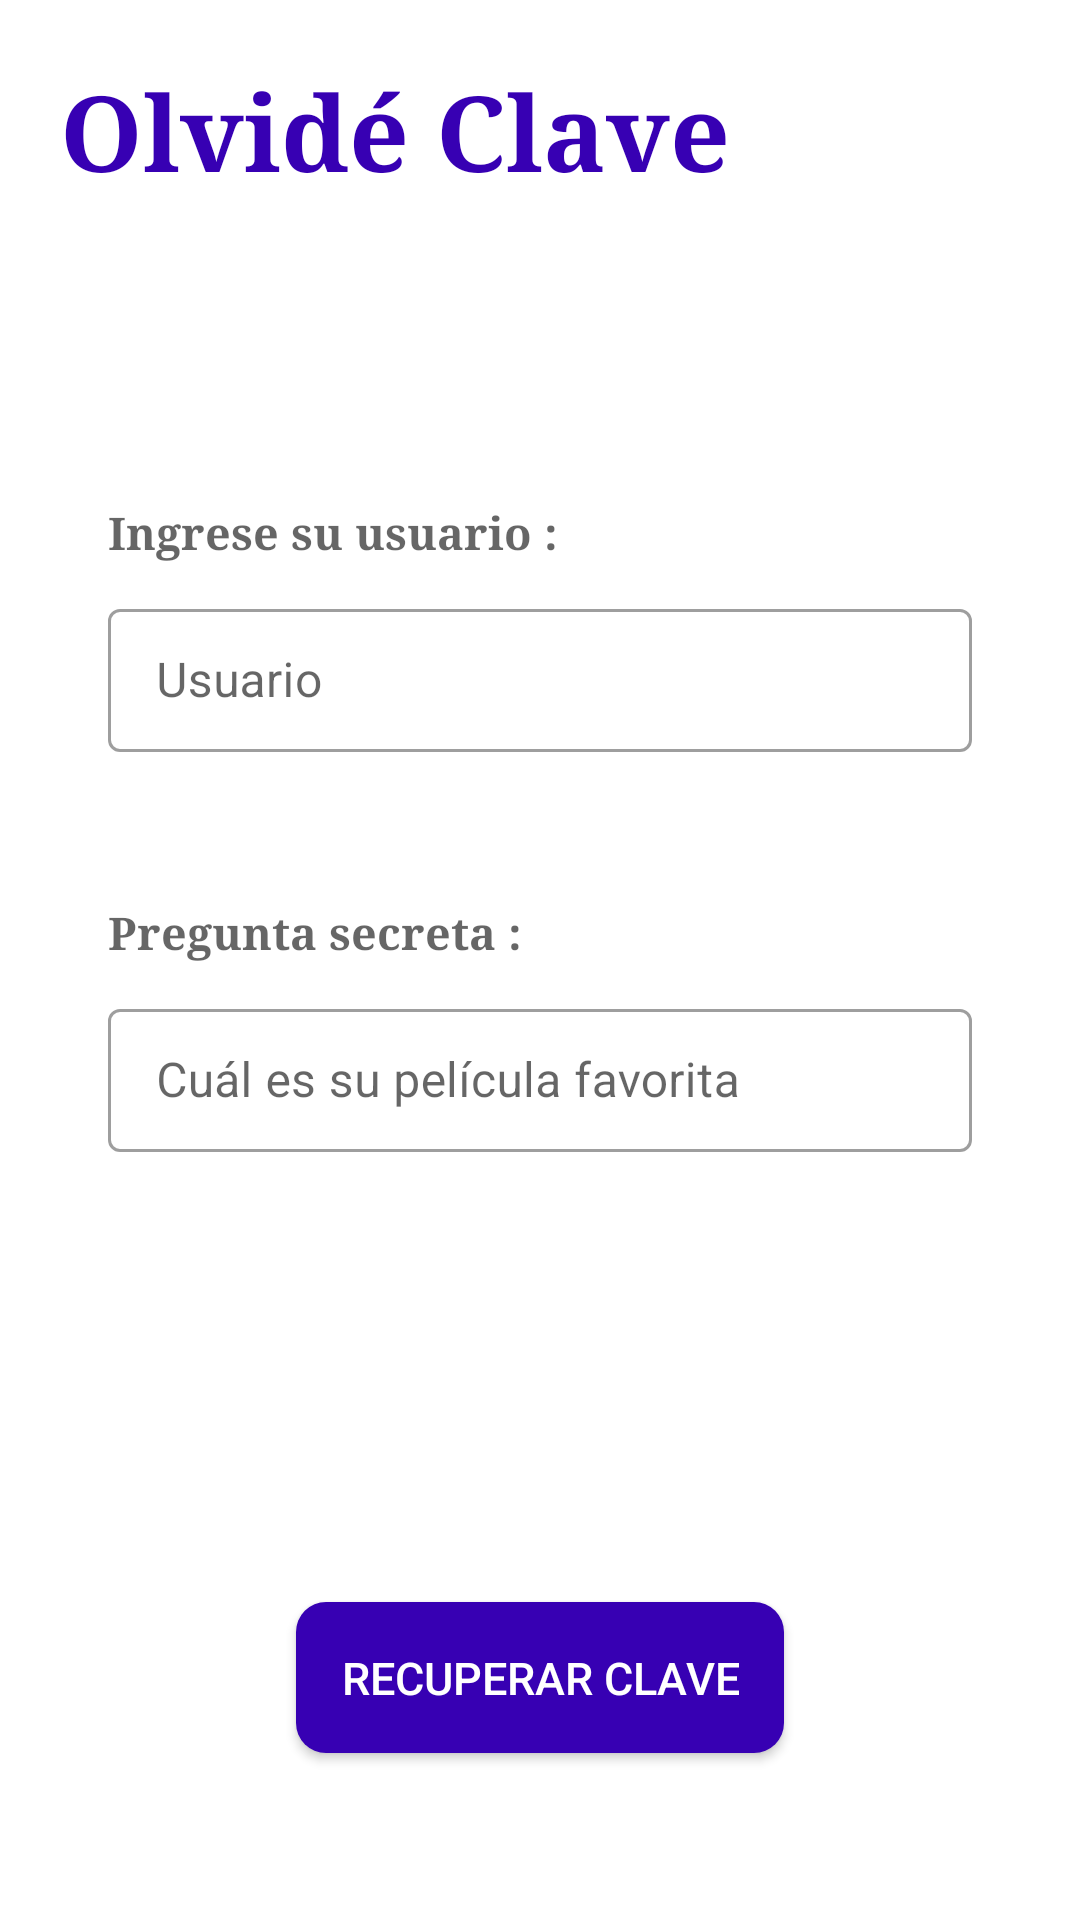

Produce the Android XML layout that renders to this screen, including the resource entries it uses.
<!-- AndroidManifest.xml: application theme Theme.ProyectoBootcamp -->
<!-- res/layout/activity_olvide_clave.xml -->
<?xml version="1.0" encoding="utf-8"?>
<androidx.constraintlayout.widget.ConstraintLayout xmlns:android="http://schemas.android.com/apk/res/android"
    xmlns:app="http://schemas.android.com/apk/res-auto"
    xmlns:tools="http://schemas.android.com/tools"
    android:layout_width="match_parent"
    android:layout_height="match_parent"
    tools:context=".OlvideClaveActivity">

    <androidx.constraintlayout.widget.Guideline
        android:id="@+id/guideline_start"
        android:layout_width="wrap_content"
        android:layout_height="wrap_content"
        android:orientation="vertical"
        app:layout_constraintGuide_percent="0.10"/>

    <androidx.constraintlayout.widget.Guideline
        android:id="@+id/guideline_end"
        android:layout_width="wrap_content"
        android:layout_height="wrap_content"
        android:orientation="vertical"
        app:layout_constraintGuide_percent="0.90"/>

    <TextView
        android:id="@+id/olvido_clave_title"
        android:layout_width="wrap_content"
        android:layout_height="wrap_content"
        android:layout_margin="20dp"
        android:layout_marginStart="16dp"
        android:layout_marginTop="16dp"
        android:fontFamily="serif"
        android:text="@string/olvido_clave_title"
        android:textColor="@color/purple_700"
        android:textSize="35sp"
        android:textStyle="bold"
        app:layout_constraintStart_toStartOf="parent"
        app:layout_constraintTop_toTopOf="parent" />

    <TextView
        android:id="@+id/tx_usuario"
        android:layout_width="0dp"
        android:layout_height="wrap_content"
        android:hint="@string/txt_usuario"
        android:layout_marginTop="100dp"
        android:textSize="15sp"
        android:textColor="@color/purple_700"
        android:textStyle="bold"
        android:fontFamily="serif"
        app:layout_constraintTop_toBottomOf="@id/olvido_clave_title"
        app:layout_constraintStart_toStartOf="@id/guideline_start"
        app:layout_constraintEnd_toEndOf="@id/guideline_end"/>

    <com.google.android.material.textfield.TextInputLayout
        android:id="@+id/til_usuario"
        android:layout_width="0dp"
        android:layout_height="wrap_content"
        android:hint="@string/hint_usuario"
        app:endIconMode="clear_text"
        android:layout_marginTop="10dp"
        app:layout_constraintTop_toBottomOf="@id/tx_usuario"
        app:layout_constraintStart_toStartOf="@id/guideline_start"
        app:layout_constraintEnd_toEndOf="@id/guideline_end"
        style="@style/Widget.MaterialComponents.TextInputLayout.OutlinedBox.Dense">

        <com.google.android.material.textfield.TextInputEditText
            android:id="@+id/et_usuario"
            android:layout_width="match_parent"
            android:layout_height="match_parent"/>

    </com.google.android.material.textfield.TextInputLayout>

    <TextView
        android:id="@+id/tx_pregunta_secreta"
        android:layout_width="0dp"
        android:layout_height="wrap_content"
        android:hint="@string/text_pregunta_secreta"
        android:layout_marginTop="50dp"
        android:textSize="15sp"
        android:textColor="@color/purple_700"
        android:textStyle="bold"
        android:fontFamily="serif"
        app:layout_constraintTop_toBottomOf="@id/til_usuario"
        app:layout_constraintStart_toStartOf="@id/guideline_start"
        app:layout_constraintEnd_toEndOf="@id/guideline_end"/>

    <com.google.android.material.textfield.TextInputLayout
        android:id="@+id/til_pregunta_secreta"
        android:layout_width="0dp"
        android:layout_height="wrap_content"
        android:hint="@string/hint_pregunta_secreta"
        app:endIconMode="clear_text"
        android:layout_marginTop="10dp"
        app:layout_constraintTop_toBottomOf="@id/tx_pregunta_secreta"
        app:layout_constraintStart_toStartOf="@id/guideline_start"
        app:layout_constraintEnd_toEndOf="@id/guideline_end"
        style="@style/Widget.MaterialComponents.TextInputLayout.OutlinedBox.Dense">

        <com.google.android.material.textfield.TextInputEditText
            android:id="@+id/et_pregunta_secreta"
            android:layout_width="match_parent"
            android:layout_height="match_parent"/>

    </com.google.android.material.textfield.TextInputLayout>

    <androidx.appcompat.widget.AppCompatButton
        android:id="@+id/btn_recuperar_clave"
        android:layout_width="wrap_content"
        android:layout_height="wrap_content"
        android:text="Recuperar clave"
        android:textSize="15sp"
        android:textColor="@color/white"
        android:background="@drawable/btn_login_shape"
        android:padding="15dp"
        android:layout_marginTop="150dp"
        app:layout_constraintTop_toBottomOf="@id/til_pregunta_secreta"
        app:layout_constraintStart_toStartOf="parent"
        app:layout_constraintEnd_toEndOf="parent"/>

</androidx.constraintlayout.widget.ConstraintLayout>
<!-- resources referenced by this layout -->
<resources>
  <!-- drawable btn_login_shape (drawable) -->
  <?xml version="1.0" encoding="utf-8"?>
  <shape xmlns:android="http://schemas.android.com/apk/res/android"
      android:shape="rectangle">
  
      <corners android:radius="10dp"/>
      <solid android:color="@color/purple_700"/>
  
  </shape>
  <string name="hint_pregunta_secreta">Cuál es su película favorita</string>
  <string name="hint_usuario">Usuario</string>
  <string name="olvido_clave_title">Olvidé Clave</string>
  <string name="text_pregunta_secreta">Pregunta secreta :</string>
  <string name="txt_usuario">Ingrese su usuario :</string>
  <style name="Theme.ProyectoBootcamp" parent="Theme.MaterialComponents.DayNight.NoActionBar">
          
          <item name="colorPrimary">@color/purple_500</item>
          <item name="colorPrimaryVariant">@color/purple_700</item>
          <item name="colorOnPrimary">@color/white</item>
          
          <item name="colorSecondary">@color/teal_200</item>
          <item name="colorSecondaryVariant">@color/teal_700</item>
          <item name="colorOnSecondary">@color/black</item>
          
          <item name="android:statusBarColor" tools:targetApi="l">@color/white</item>
          
      </style>
  <!-- not gathered from this repository: default colours our renderer supplied (Android Studio template values) -->
  <color name="purple_500">#FF6200EE</color>
  <color name="purple_700">#FF3700B3</color>
  <color name="teal_200">#FF03DAC5</color>
  <color name="teal_700">#FF018786</color>
  <color name="black">#FF000000</color>
  <color name="white">#FFFFFFFF</color>
</resources>
